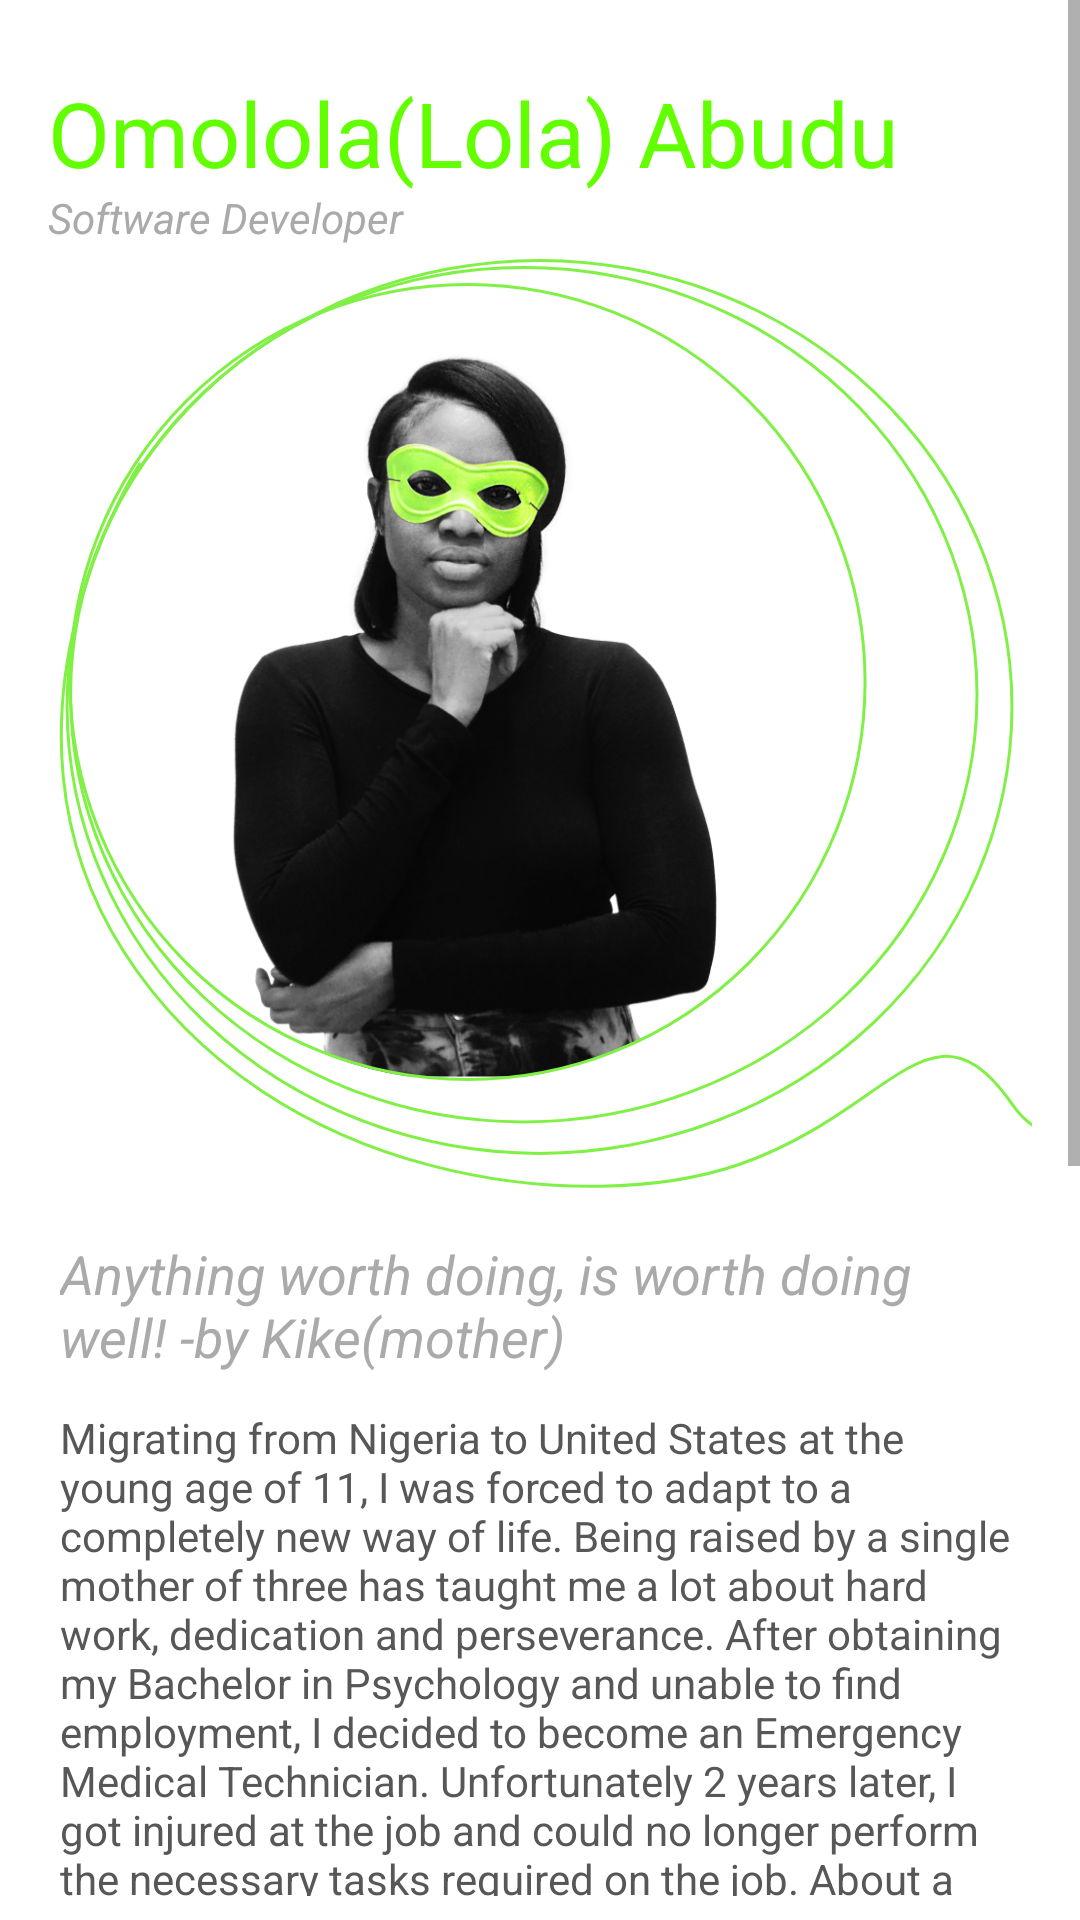

Produce the Android XML layout that renders to this screen, including the resource entries it uses.
<!-- AndroidManifest.xml: application theme AppTheme -->
<!-- res/layout/activity_lola.xml -->
<?xml version="1.0" encoding="utf-8"?>
<android.support.constraint.ConstraintLayout xmlns:android="http://schemas.android.com/apk/res/android"
    xmlns:app="http://schemas.android.com/apk/res-auto"
    xmlns:tools="http://schemas.android.com/tools"
    android:layout_width="match_parent"
    android:layout_height="match_parent"
    android:background="@android:color/white"
    android:id="@+id/lola_activity">

    <ScrollView
        android:id="@+id/profile_scrollview"
        android:layout_width="@dimen/scrollView_layout_width"
        android:layout_height="@dimen/scrollView_layout_height"
        android:layout_marginTop="@dimen/scrollView_layout_marginTop"
        android:layout_marginBottom="@dimen/scrollView_layout_marginBottom"
        app:layout_constraintBottom_toBottomOf="parent"
        app:layout_constraintEnd_toEndOf="parent"
        app:layout_constraintHorizontal_bias="0.0"
        app:layout_constraintStart_toStartOf="parent"
        app:layout_constraintTop_toTopOf="parent"
        app:layout_constraintVertical_bias="1.0">

        <LinearLayout
            android:layout_width="match_parent"
            android:layout_height="wrap_content"
            android:orientation="vertical"
            tools:layout_editor_absoluteX="8dp"
            tools:layout_editor_absoluteY="8dp">

            <android.support.constraint.ConstraintLayout
                android:id="@+id/profile_scrollview_constraint"
                android:layout_width="match_parent"
                android:layout_height="match_parent">

                <TextView
                    android:id="@+id/personal_name_header_textview"
                    android:layout_width="match_parent"
                    android:layout_height="wrap_content"
                    android:layout_marginStart="@dimen/nameHeadTextView_layout_marginStartLeft"
                    android:layout_marginLeft="@dimen/nameHeadTextView_layout_marginStartLeft"
                    android:layout_marginTop="@dimen/nameHeadTextView_layout_marginTop"
                    android:layout_marginEnd="@dimen/nameHeadTextView_layout_marginEndRight"
                    android:layout_marginRight="@dimen/nameHeadTextView_layout_marginEndRight"
                    android:contentDescription="@string/lola_profile_name"
                    android:text="@string/lola_profile_name"
                    android:textColor="@color/neon_green"
                    android:textSize="@dimen/nameHeadTextView_textSize"
                    app:fontFamily="@font/open_sans_condensed_bold"
                    app:layout_constraintEnd_toEndOf="@+id/lola_profile_imageview"
                    app:layout_constraintStart_toStartOf="@+id/lola_profile_imageview"
                    app:layout_constraintTop_toTopOf="parent" />

                <TextView
                    android:id="@+id/position_textView"
                    android:layout_width="wrap_content"
                    android:layout_height="wrap_content"
                    android:layout_marginTop="@dimen/position_layout_marginTop"
                    android:text="@string/positionText"
                    android:textSize="@dimen/position_textSize"
                    android:textStyle="italic"
                    app:fontFamily="@font/open_sans_bold_italic"
                    android:textColor="@android:color/darker_gray"
                    app:layout_constraintBottom_toTopOf="@+id/lola_profile_imageview"
                    app:layout_constraintStart_toStartOf="@+id/personal_name_header_textview"
                    app:layout_constraintTop_toBottomOf="@+id/personal_name_header_textview" />


                <ImageView
                    android:id="@+id/lola_profile_imageview"
                    android:layout_width="match_parent"
                    android:layout_height="wrap_content"
                    android:layout_marginStart="@dimen/profileImageView_margin"
                    android:layout_marginLeft="@dimen/profileImageView_margin"
                    android:layout_marginTop="@dimen/profileImageView_margin"
                    android:layout_marginEnd="@dimen/profileImageView_margin"
                    android:layout_marginRight="@dimen/profileImageView_margin"
                    android:contentDescription="@string/image_view_profile_description"
                    app:layout_constraintEnd_toEndOf="parent"
                    app:layout_constraintStart_toStartOf="parent"
                    app:layout_constraintTop_toBottomOf="@+id/personal_name_header_textview"
                    app:srcCompat="@drawable/lola_profile_photo" />

                <TextView
                    android:id="@+id/profile_quote_textview"
                    android:layout_width="match_parent"
                    android:layout_height="wrap_content"
                    android:layout_marginStart="@dimen/profile_textView_layout_marginStartLeft"
                    android:layout_marginLeft="@dimen/profile_textView_layout_marginStartLeft"
                    android:layout_marginTop="@dimen/profile_textView_layout_marginTop"
                    android:layout_marginEnd="@dimen/profile_textView_layout_marginEndRight"
                    android:layout_marginRight="@dimen/profile_textView_layout_marginEndRight"
                    android:contentDescription="@string/profile_quote_description"
                    android:text="@string/lola_profile_quoteText"
                    android:textColor="@android:color/darker_gray"
                    android:textSize="@dimen/profile_textView_textSize"
                    android:textStyle="italic"
                    app:fontFamily="@font/open_sans_bold_italic"
                    app:layout_constraintEnd_toEndOf="@+id/lola_profile_imageview"
                    app:layout_constraintStart_toStartOf="@+id/lola_profile_imageview"
                    app:layout_constraintTop_toBottomOf="@+id/lola_profile_imageview" />

                <TextView
                    android:id="@+id/profile_aboutyou_textview"
                    android:layout_width="match_parent"
                    android:layout_height="wrap_content"
                    android:layout_marginStart="@dimen/profile_textView_layout_marginStartLeft"
                    android:layout_marginLeft="@dimen/profile_textView_layout_marginStartLeft"
                    android:layout_marginTop="@dimen/profile_textView_layout_marginTop"
                    android:layout_marginEnd="@dimen/profile_textView_layout_marginEndRight"
                    android:layout_marginRight="@dimen/profile_textView_layout_marginEndRight"
                    android:contentDescription="@string/profile_aboutyou_textview_description"
                    android:text="@string/lola_aboutMe_textview_description"
                    android:textColor="@color/dark_gray"
                    android:textSize="@dimen/profile_bioTextView_textSize"
                    app:fontFamily="@font/open_sans"
                    app:layout_constraintEnd_toEndOf="@+id/profile_quote_textview"
                    app:layout_constraintHorizontal_bias="0.75"
                    app:layout_constraintStart_toStartOf="@+id/profile_quote_textview"
                    app:layout_constraintTop_toBottomOf="@+id/profile_quote_textview" />
            </android.support.constraint.ConstraintLayout>

        </LinearLayout>
    </ScrollView>


</android.support.constraint.ConstraintLayout>
<!-- resources referenced by this layout -->
<resources>
  <color name="dark_gray">#575757</color>
  <color name="neon_green">#61ff00</color>
  <dimen name="nameHeadTextView_layout_marginEndRight">16dp</dimen>
  <dimen name="nameHeadTextView_layout_marginStartLeft">16dp</dimen>
  <dimen name="nameHeadTextView_layout_marginTop">24dp</dimen>
  <dimen name="nameHeadTextView_textSize">30sp</dimen>
  <dimen name="position_layout_marginTop">8dp</dimen>
  <dimen name="position_textSize">14sp</dimen>
  <dimen name="profileImageView_margin">8dp</dimen>
  <dimen name="profile_bioTextView_textSize">14sp</dimen>
  <dimen name="profile_textView_layout_marginEndRight">20dp</dimen>
  <dimen name="profile_textView_layout_marginStartLeft">20dp</dimen>
  <dimen name="profile_textView_layout_marginTop">12dp</dimen>
  <dimen name="profile_textView_textSize">18sp</dimen>
  <dimen name="scrollView_layout_height">0dp</dimen>
  <dimen name="scrollView_layout_marginBottom">8dp</dimen>
  <dimen name="scrollView_layout_marginTop">0dp</dimen>
  <dimen name="scrollView_layout_width">0dp</dimen>
  <!-- drawable lola_profile_photo: png bitmap (drawable-hdpi, 119932 bytes) -->
  <string name="image_view_profile_description">profile photo goes here</string>
  <string name="lola_aboutMe_textview_description">Migrating from Nigeria to United States at the young
          age of 11, I was forced to adapt to a completely new way of life. Being raised by a single mother
          of three has taught me a lot about hard work, dedication and perseverance. After obtaining my Bachelor
          in Psychology and unable to find employment, I decided to become an Emergency Medical Technician.
          Unfortunately 2 years later, I got injured at the job and could no longer perform the necessary tasks
          required on the job. About a week after the injury, I found out I was pregnant. Feeling down and unsure
          of where to go next, I decided to join the workforce. My original plan was to simply find another healthcare
          job position in which I could somehow utilize my experiences and skills that I had already acquired.
          Sometimes we are unaware of what direction God chooses to take us and what path he uses to get us there.
          One day out the blue, I received an email from workforce about a program called Bridge-To-Tech.
          This program preps students for Tech Bootcamps. Never having done any form of coding, I decided to apply.
          Fortunately I got accepted and suddenly I realized how much I enjoyed coding. After the 2 month prep,
          I applied to Pursuit (formerly C4Q) and got accepted. Hence here I am now pursuing something that can
          potentially change the course of my future for the better. Being a woman and a minority, I would love
          to bridge that gap and have the opportunity to inspire others who are in my shoes. In conclusion,
          I would like to say, trust the process of your life and where it takes you. Things that seem like it
          was meant to break you can be simply be your blessings in disguise.</string>
  <string name="lola_profile_name">Omolola(Lola) Abudu</string>
  <string name="lola_profile_quoteText">"Anything worth doing, is worth doing well!" -by Kike(mother)</string>
  <string name="positionText">Software Developer</string>
  <string name="profile_aboutyou_textview_description">Add your biography</string>
  <string name="profile_quote_description">Add a quote here</string>
  <style name="AppTheme" parent="Theme.AppCompat.Light.DarkActionBar">
          
          <item name="colorPrimary">@android:color/black</item>
          <item name="colorPrimaryDark">@android:color/black</item>
      </style>
</resources>
